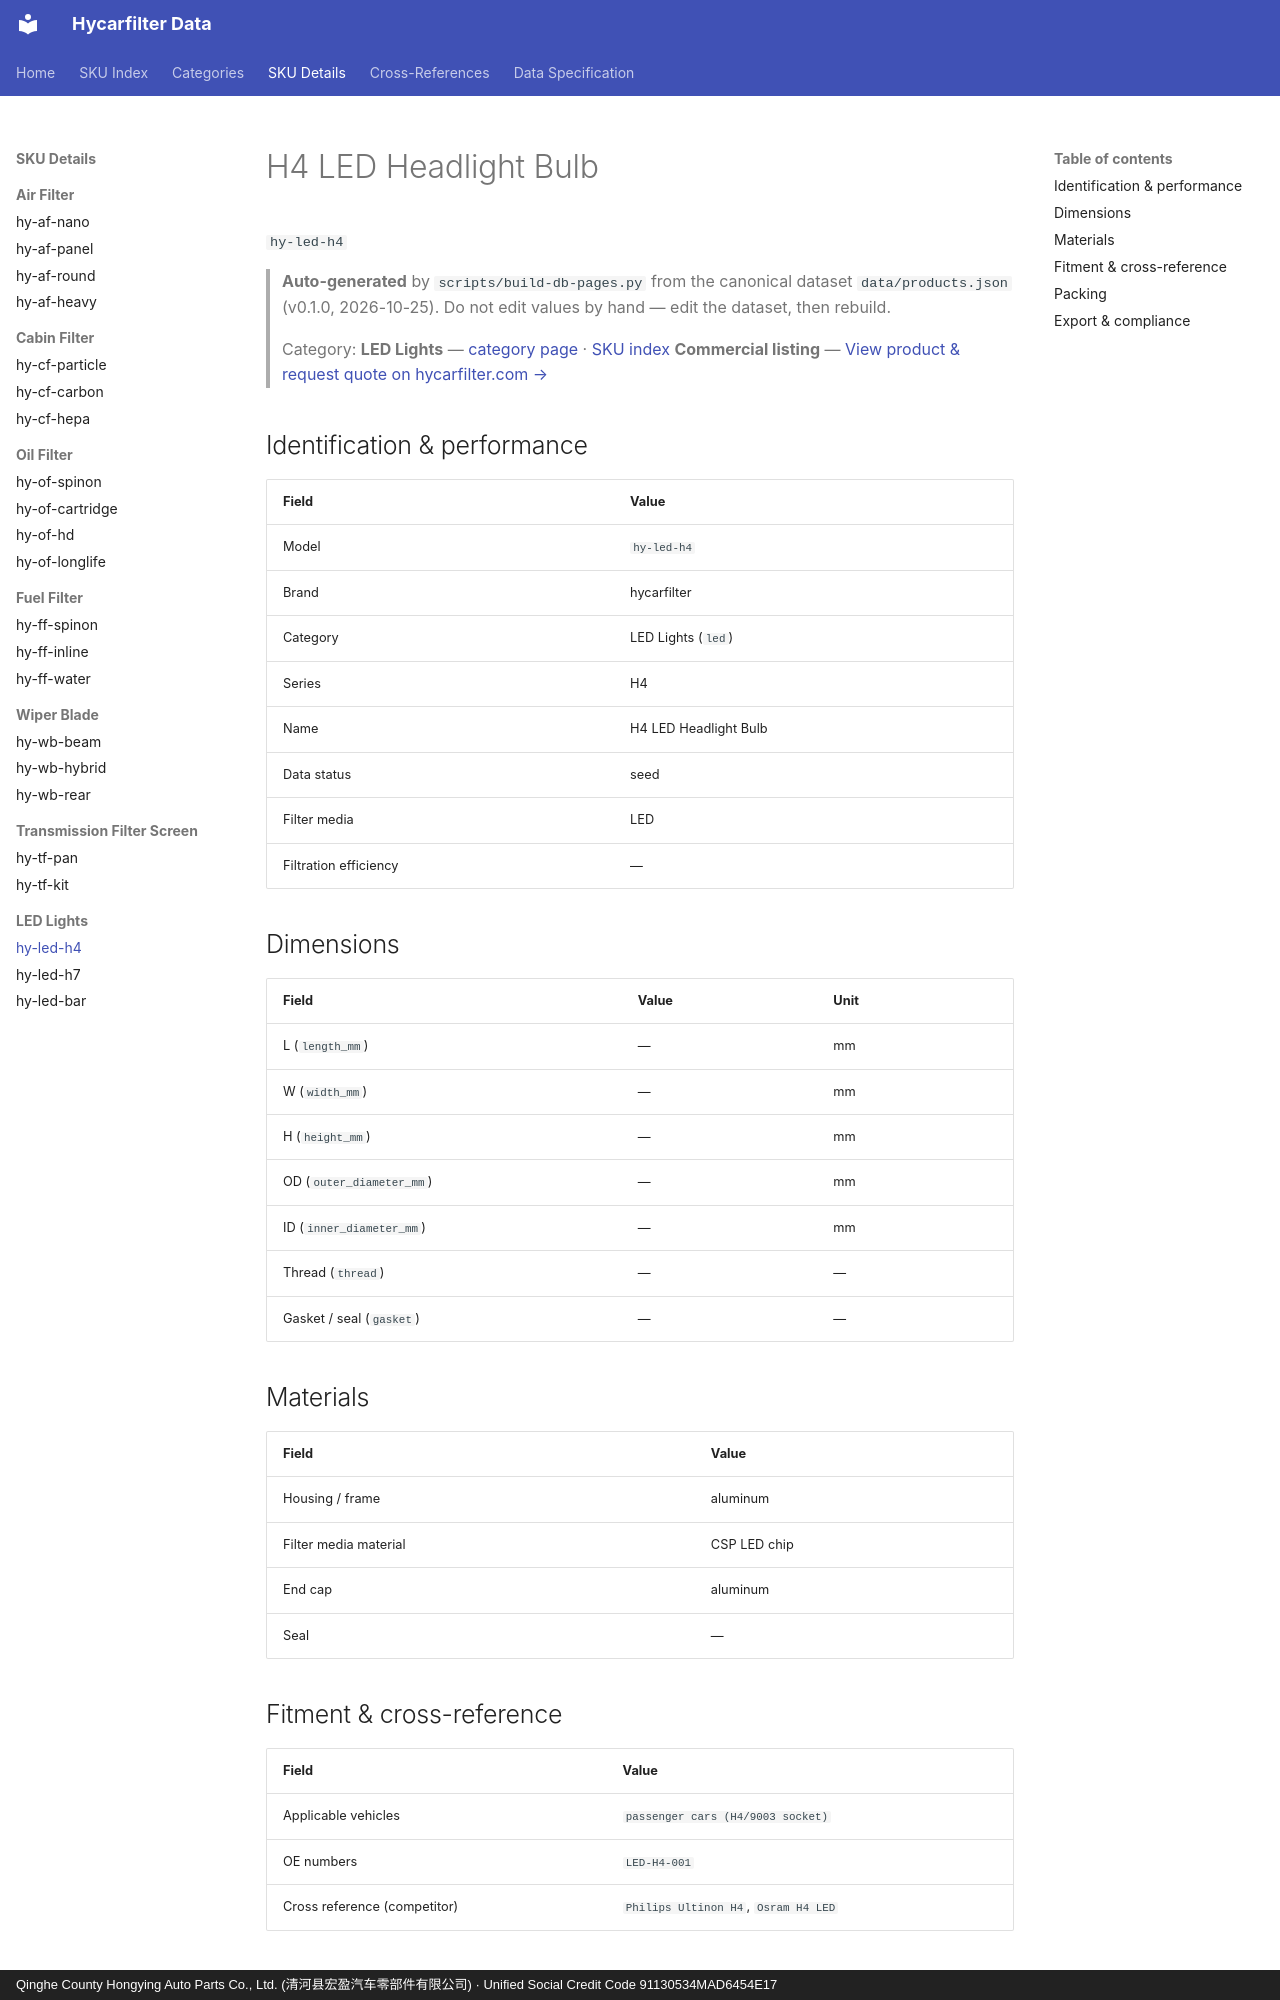

repository: martinxionbiotech-max/data.hycarfilter · page: products/hy-led-h4/index.html · generator: mkdocs · copyright: Qinghe County Hongying Auto Parts Co., Ltd. (清河县宏盈汽车零部件有限公司) · Unified Social Credit Code 91130534MAD6454E17

# H4 LED Headlight Bulb

`hy-led-h4`
> **Auto-generated** by `scripts/build-db-pages.py` from the canonical dataset `data/products.json` (v0.1.0, 2026-10-25). Do not edit values by hand — edit the dataset, then rebuild.

> Category: **LED Lights** — [category page](led-lights.md) · [SKU index](index.md)
> **Commercial listing** — [View product &amp; request quote on hycarfilter.com →](https://hycarfilter.com/products/hy-led-h4/)

## Identification & performance

| Field | Value |
|---|---|
| Model | `hy-led-h4` |
| Brand | hycarfilter |
| Category | LED Lights (`led`) |
| Series | H4 |
| Name | H4 LED Headlight Bulb |
| Data status | seed |
| Filter media | LED |
| Filtration efficiency | — |

## Dimensions

| Field | Value | Unit |
|---|---|---|
| L (`length_mm`) | — | mm |
| W (`width_mm`) | — | mm |
| H (`height_mm`) | — | mm |
| OD (`outer_diameter_mm`) | — | mm |
| ID (`inner_diameter_mm`) | — | mm |
| Thread (`thread`) | — | — |
| Gasket / seal (`gasket`) | — | — |

## Materials

| Field | Value |
|---|---|
| Housing / frame | aluminum |
| Filter media material | CSP LED chip |
| End cap | aluminum |
| Seal | — |
